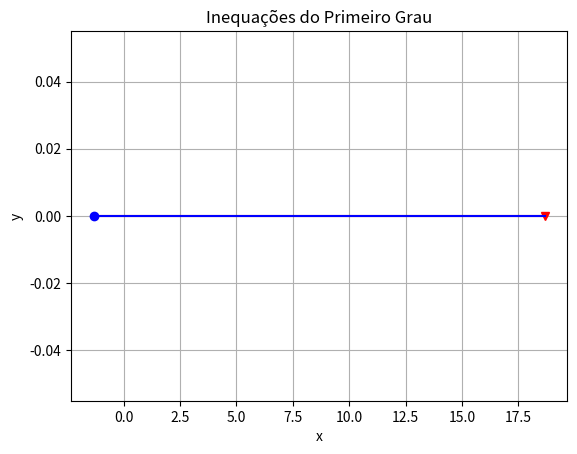

The matplotlib source for this figure:
import numpy as np
import matplotlib.pyplot as plt
import math
from fractions import Fraction


def resolver_inequacao_primeiro(a, b, s):
  nao_notacao = ''
  sim_notacao = ''
  if (a == 0):
    print('Não é inequação do primeiro grau!')
  else:
    razao = -b/a
    if (a > 0): #Caso 1
        if (s == '>'):
          nao_notacao = ' x > {}'.format(Fraction(razao).limit_denominator())
          sim_notacao = ' V = ] {} ; +inf ['.format(Fraction(razao).limit_denominator())
        elif (s == '>='):
          nao_notacao = ' x >= {}'.format(Fraction(razao).limit_denominator())
          sim_notacao = ' V = [ {} ; +inf ['.format(Fraction(razao).limit_denominator())
        elif (s == '<'): 
          nao_notacao = ' x < {}'.format(Fraction(razao).limit_denominator())
          sim_notacao = ' V = ] -inf ; {} ['.format(Fraction(razao).limit_denominator())
        elif (s == '<='):  
          nao_notacao = ' x <= {}'.format(Fraction(razao).limit_denominator())
          sim_notacao = ' V = ] -inf ; {} ]'.format(Fraction(razao).limit_denominator())
        else:
          print('Sinal errado!')  
    else: # Caso 2
        if (s == '>'):
           nao_notacao = ' x < {}'.format(Fraction(razao).limit_denominator())
           sim_notacao = ' V = ] -inf ; {} ['.format(Fraction(razao).limit_denominator())
        elif (s == '>='):
           nao_notacao = ' x <= {}'.format(Fraction(razao).limit_denominator())
           sim_notacao = ' V = ] -inf ; {} ]'.format(Fraction(razao).limit_denominator())
        elif (s == '<'): 
           nao_notacao = ' x > {}'.format(Fraction(razao).limit_denominator())
           sim_notacao = ' V = ] {} ; +inf ['.format(Fraction(razao).limit_denominator())
        elif (s == '<='):  
           nao_notacao = ' x >= {}'.format(Fraction(razao).limit_denominator())
           sim_notacao = ' V = [ {} ; +inf ['.format(Fraction(razao).limit_denominator())
        else:
           print('Sinal errado!') 
                   
  return nao_notacao, sim_notacao



# 3x + 4 < 0
valor_a = 3
valor_b = 4
sinal = '>='  

"""
# 6x - 4 >= 0
valor_a = 6
valor_b = -4
sinal = '>='  


# -5x - 1 > 0
valor_a = -5
valor_b = -1
sinal = '>'  


# -2x + 3 <= 0
valor_a = -2
valor_b = +3
sinal = '<=' 
"""

nao, sim = resolver_inequacao_primeiro(valor_a, valor_b, sinal) 
print('\n-------\n')
print('Conjunto verdade sem notação de intervalo:' + nao)
print('Conjunto verdade com notação de intervalo:' + sim)


def gerar_dados_grafico(a, b, s):
  mais_inf = 20
  menos_inf = -mais_inf
  x = []
  marc_aberto, marc_fechado = [], []
  razao = -b/a
    
  if (a == 0):
    print('Não é inequação do primeiro grau!')
  else:
     if (a > 0): #Caso 1
        if (s == '>' or s == '>='):
          for i in range(0, mais_inf+1):
            x.append(razao+i)
          marc_aberto = [len(x)-1]
          if sinal == '>=':
            marc_fechado = [0]  
          else:
            marc_aberto.append(0)   
        elif (sinal == '<' or sinal == '<='):
          i = menos_inf
          x.append(i)
          while (round(i,3) < round(razao,3)):
            if (razao > 0):
              x.append(i+razao)
              i+=razao  
            else:
              x.append(i-razao)
              i-=razao 
          marc_aberto = [0]
          if sinal == '<=':
             marc_fechado = [len(x)-1]
          else:
             marc_aberto.append(len(x)-1)    
        else:
          print('Sinal errado!')    
     else: # Caso 2
        if (s == '<' or s == '<='):
          for i in range(0, mais_inf+1):
            x.append(razao+i)
          marc_aberto = [len(x)-1]
          if sinal == '<=':
            marc_fechado = [0]  
          else:
            marc_aberto.append(0)    
        elif (sinal == '>' or sinal == '>='):
          i = menos_inf
          x.append(i)
          while (round(i,3) < round(razao,3)):
            if (razao > 0):
              x.append(i+razao)
              i+=razao  
            else:
              x.append(i-razao)
              i-=razao 
          marc_aberto = [0]
          if sinal == '>=':
             marc_fechado = [len(x)-1]
          else:
             marc_aberto.append(len(x)-1)    
        else:
          print('Sinal errado!') 
        
  return x, marc_aberto, marc_fechado


x, aberto, fechado = gerar_dados_grafico(valor_a, valor_b, sinal)   
print('Valores de x: ', x)
y = np.zeros(len(x))
plt.plot(x, y, '-rv', markevery=aberto)  # triângulo para baixo, vermelho: aberto
plt.plot(x, y, '-bo', markevery=fechado) # círculo, azul: fechado
plt.grid()
plt.title("Inequações do Primeiro Grau")
plt.xlabel("x")
plt.ylabel("y")
plt.show()
